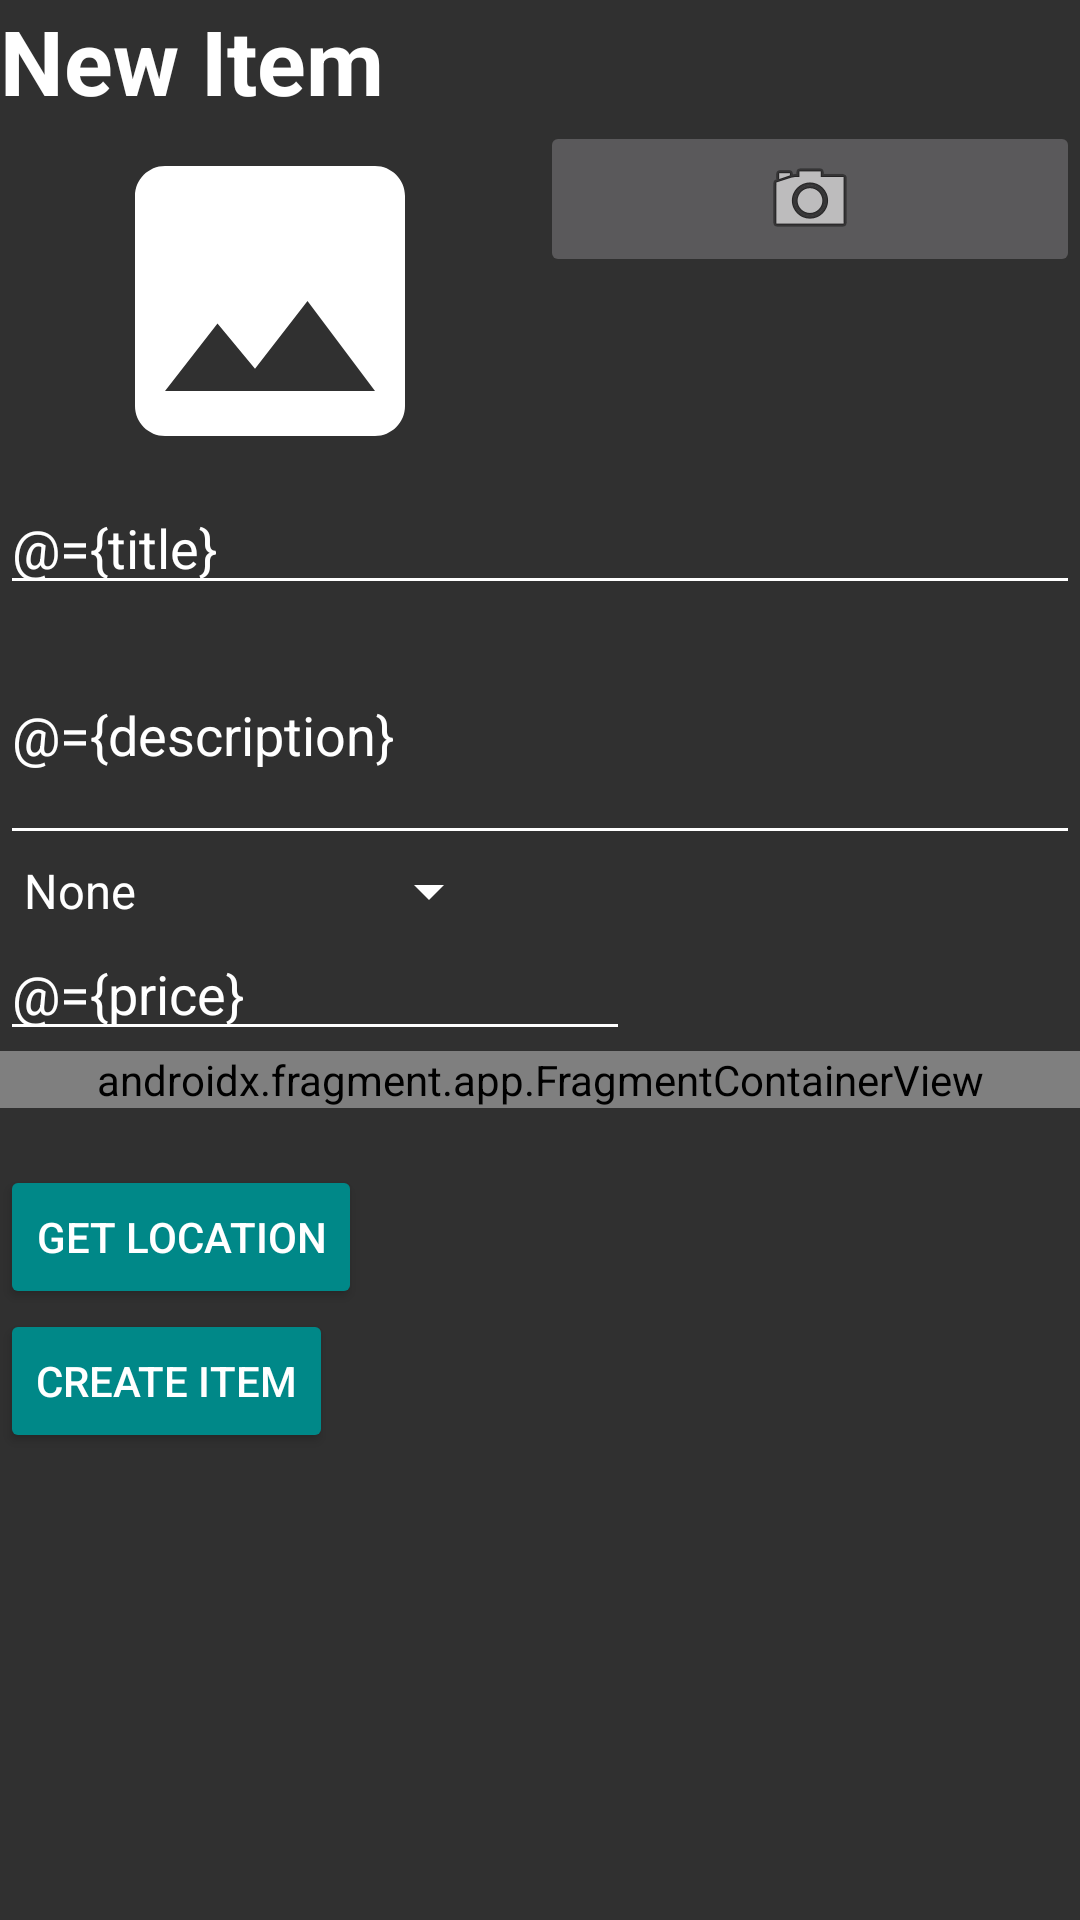

Reconstruct the res/layout file that produces this screen, plus the resources it refers to.
<!-- AndroidManifest.xml: application theme Theme.Sharingang -->
<!-- res/layout/fragment_new_item.xml -->
<?xml version="1.0" encoding="utf-8"?>
<layout xmlns:android="http://schemas.android.com/apk/res/android"
    xmlns:tools="http://schemas.android.com/tools">

    <data>

        <variable
            name="title"
            type="String" />

        <variable
            name="description"
            type="String" />

        <variable
            name="price"
            type="String" />

        <variable
            name="latitude"
            type="String" />

        <variable
            name="longitude"
            type="String" />
    </data>

    <LinearLayout
        android:layout_width="match_parent"
        android:layout_height="match_parent"
        android:orientation="vertical">

        <TextView
            android:id="@+id/newItemPrompt"
            android:layout_width="match_parent"
            android:layout_height="wrap_content"
            android:text="@string/new_item"
            android:textSize="30sp"
            android:textStyle="bold" />

        <LinearLayout
            android:layout_width="match_parent"
            android:layout_height="wrap_content"
            android:orientation="horizontal">

            <ImageView
                android:id="@+id/new_item_image"
                android:layout_width="match_parent"
                android:layout_height="120dp"
                android:layout_weight="2"
                android:contentDescription="@string/item_image_description"
                android:src="@drawable/ic_baseline_image_24" />

            <ImageButton
                android:id="@+id/new_item_take_picture"
                android:layout_width="match_parent"
                android:layout_height="wrap_content"
                android:layout_weight="2"
                android:contentDescription="@string/item_image_description"
                android:src="@android:drawable/ic_menu_camera" />
        </LinearLayout>

        <EditText
            android:id="@+id/editItemTitle"
            android:layout_width="match_parent"
            android:layout_height="wrap_content"
            android:ems="10"
            android:hint="@string/title"
            android:importantForAutofill="no"
            android:inputType="textPersonName"
            android:text="@={title}" />

        <EditText
            android:id="@+id/editItemDescription"
            android:layout_width="match_parent"
            android:layout_height="wrap_content"
            android:ems="10"
            android:hint="@string/description"
            android:importantForAutofill="no"
            android:inputType="textMultiLine"
            android:minLines="3"
            android:singleLine="false"
            android:text="@={description}"
            tools:ignore="LabelFor" />


        <Spinner
            android:id="@+id/category_spinner"
            android:layout_width="wrap_content"
            android:layout_height="wrap_content"
            android:entries="@array/categories" />

        <EditText
            android:id="@+id/editItemPrice"
            android:layout_width="wrap_content"
            android:layout_height="wrap_content"
            android:autofillHints="yes"
            android:ems="10"
            android:hint="@string/default_price"
            android:importantForAutofill="yes"
            android:inputType="numberDecimal"
            android:text="@={price}" />

        <androidx.fragment.app.FragmentContainerView
            android:id="@+id/autocomplete_fragment"
            android:name="com.google.android.libraries.places.widget.AutocompleteSupportFragment"
            android:layout_width="match_parent"
            android:layout_height="wrap_content">

        </androidx.fragment.app.FragmentContainerView>

        <TextView
            android:id="@+id/postal_address"
            android:layout_width="wrap_content"
            android:layout_height="wrap_content"
            android:text="" />

        <Button
            android:id="@+id/new_item_get_location"
            android:layout_width="wrap_content"
            android:layout_height="wrap_content"
            android:text="@string/get_location" />

        <Button
            android:id="@+id/createItemButton"
            android:layout_width="wrap_content"
            android:layout_height="wrap_content"
            android:text="@string/create_item" />

    </LinearLayout>
</layout>
<!-- resources referenced by this layout -->
<resources>
  <string-array name="categories">
          <item>None</item>
          <item>Book</item>
          <item>Electronics</item>
          <item>Games</item>
          <item>Clothes</item>
          <item>Miscellaneous</item>
      </string-array>
  <!-- drawable ic_baseline_image_24 (drawable) -->
  <vector android:height="24dp" android:tint="@color/white"
      android:viewportHeight="24" android:viewportWidth="24"
      android:width="24dp" xmlns:android="http://schemas.android.com/apk/res/android">
      <path android:fillColor="@android:color/white" android:pathData="M21,19V5c0,-1.1 -0.9,-2 -2,-2H5c-1.1,0 -2,0.9 -2,2v14c0,1.1 0.9,2 2,2h14c1.1,0 2,-0.9 2,-2zM8.5,13.5l2.5,3.01L14.5,12l4.5,6H5l3.5,-4.5z"/>
  </vector>
  <string name="create_item">Create Item</string>
  <string name="description">Description</string>
  <string name="get_location">Get Location</string>
  <string name="item_image_description">Item Image</string>
  <string name="new_item">New Item</string>
  <string name="title">Title</string>
  <style name="Theme.Sharingang" parent="Theme.Design.NoActionBar">
  
          
          <item name="colorOnPrimary">@color/white</item>
          
          <item name="colorOnSecondary">@color/themeColor</item>
          
          <item name="android:statusBarColor" tools:targetApi="l">?attr/colorPrimaryVariant</item>
          
          <item name="colorControlNormal">@color/white</item>
          <item name="android:textColor">@color/white</item>
          <item name="buttonStyle">@style/blueButton</item>
          <item name="backgroundColor">@color/themeColor</item>
      </style>
  <color name="white">#FFFFFFFF</color>
  <color name="themeColor">#008888</color>
  <style name="blueButton" parent="Widget.AppCompat.Button">
          <item name="android:textColor">#FFFFFF</item>
          <item name="android:backgroundTint">@color/themeColor</item>
      </style>
</resources>
